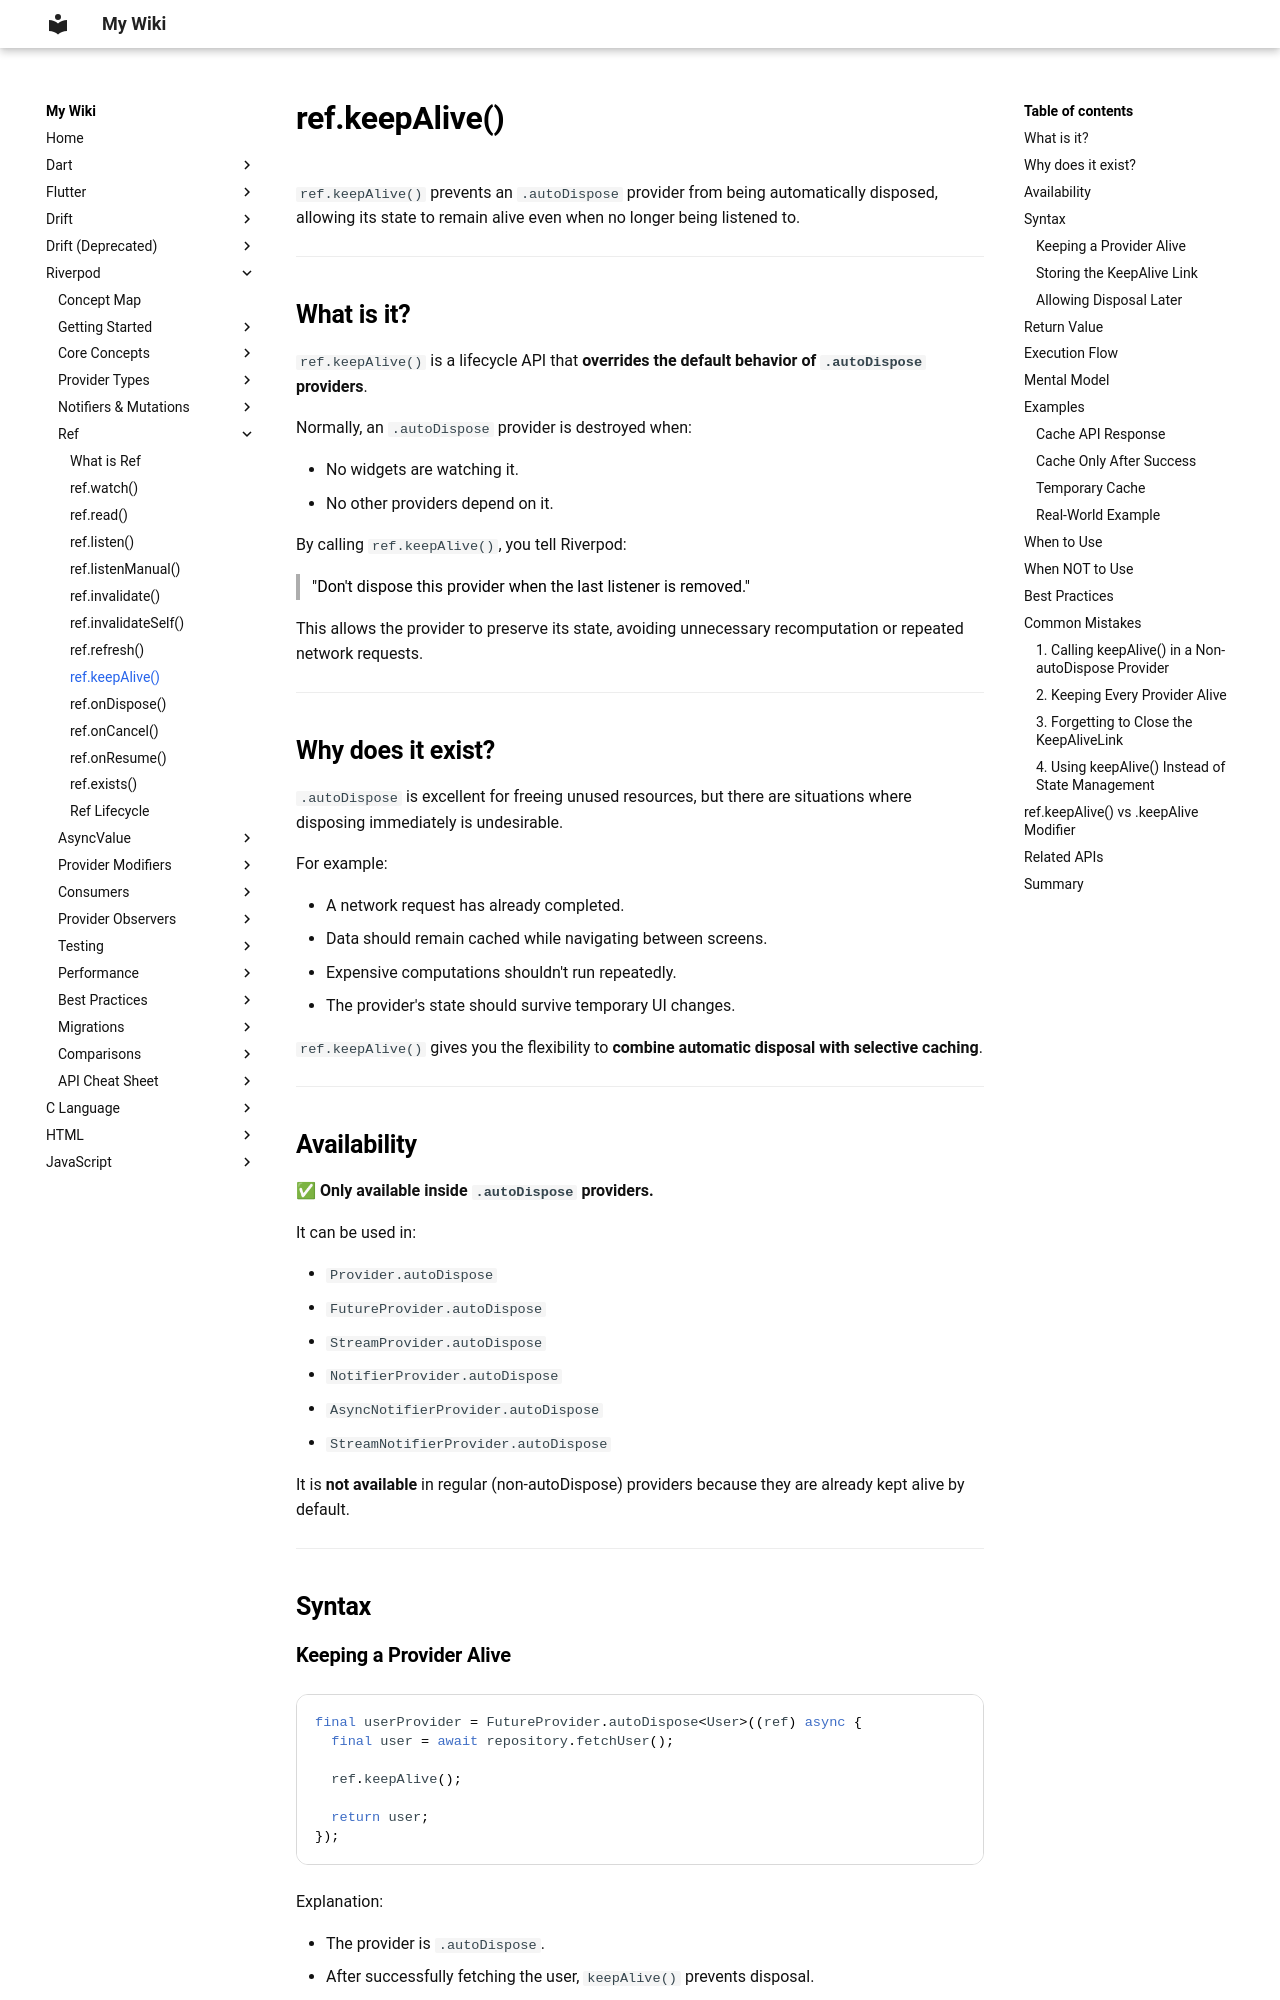

repository: aromalsibu/my-dev-wiki · page: riverpod/05_ref/09_ref_keep_alive/index.html · generator: mkdocs

# ref.keepAlive()

`ref.keepAlive()` prevents an `.autoDispose` provider from being automatically disposed, allowing its state to remain alive even when no longer being listened to.

---

## What is it?

`ref.keepAlive()` is a lifecycle API that **overrides the default behavior of `.autoDispose` providers**.

Normally, an `.autoDispose` provider is destroyed when:

- No widgets are watching it.
- No other providers depend on it.

By calling `ref.keepAlive()`, you tell Riverpod:

> "Don't dispose this provider when the last listener is removed."

This allows the provider to preserve its state, avoiding unnecessary recomputation or repeated network requests.

---

## Why does it exist?

`.autoDispose` is excellent for freeing unused resources, but there are situations where disposing immediately is undesirable.

For example:

- A network request has already completed.
- Data should remain cached while navigating between screens.
- Expensive computations shouldn't run repeatedly.
- The provider's state should survive temporary UI changes.

`ref.keepAlive()` gives you the flexibility to **combine automatic disposal with selective caching**.

---
